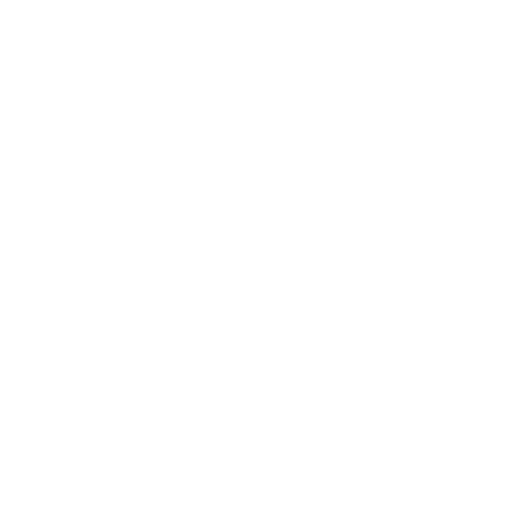
t = 0.00 s
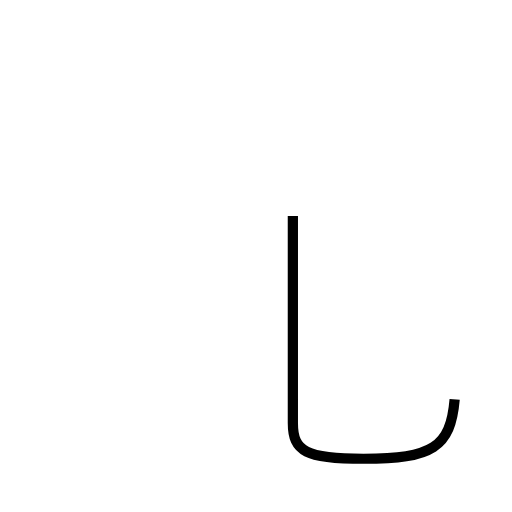
t = 1.24 s
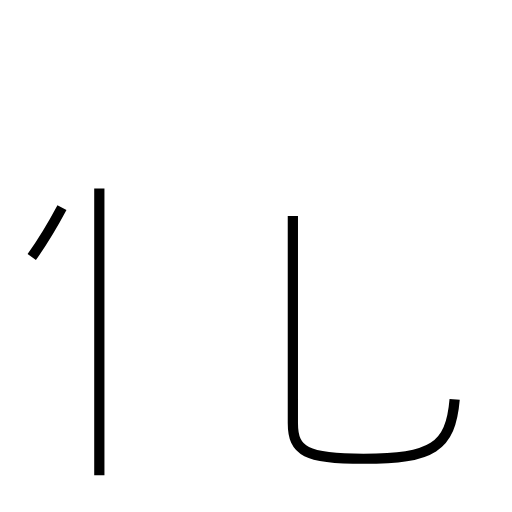
t = 2.25 s
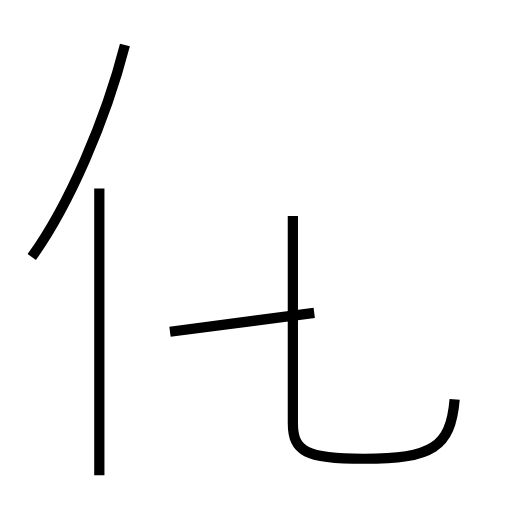
t = 3.19 s
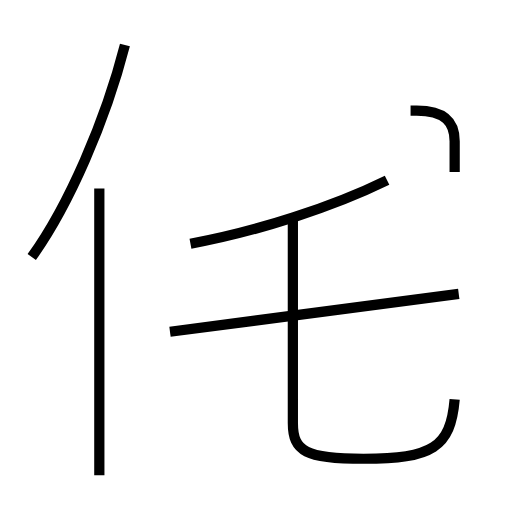
t = 4.50 s
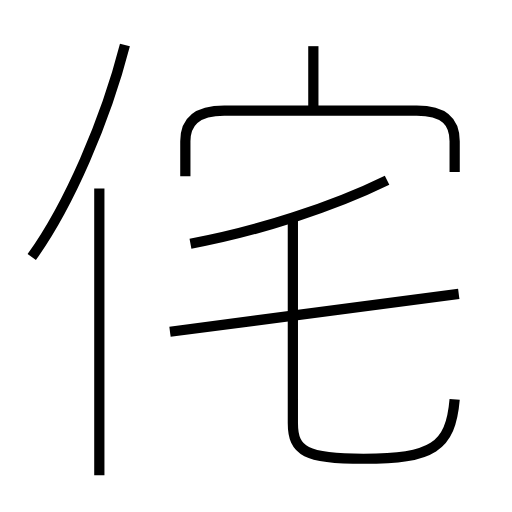
t = 5.49 s

The animated SVG that drew these frames (rendered in a browser with its animation timeline set to each time). Animation: 7 SMIL elements (animate=7); one cycle of 5.49 s.

<?xml version='1.0' encoding='utf-8'?>
<svg viewBox="0.0 -6.0 50.0 50.0" version="1.1" xmlns="http://www.w3.org/2000/svg"><rect x="-1000" y="-1000" width="2000" height="2000" stroke="white" fill="white" /><g style="fill:none;stroke:#000000;stroke-width:1"><path d="M 44.4 -5.0 C 44.0 -0.3 42.2 0.8 35.5 0.8 C 29.9 0.8 28.6 0.1 28.6 -2.7 L 28.6 -22.9 " transform="translate(0.0 38.0)" stroke-dasharray="41.43520330100575" stroke-dashoffset="41.43520330100575"><animate attributeName="stroke-dashoffset" from="41.43520330100575" to="0" dur="1.2430560990301724s" begin="0s" fill="freeze" /></path><path d="M 9.7 2.4 L 9.7 -25.6 " transform="translate(0.0 38.0)" stroke-dasharray="28.0" stroke-dashoffset="28.0"><animate attributeName="stroke-dashoffset" from="28.0" to="0" dur="0.84s" begin="1.2430560990301724s" fill="freeze" /></path><path d="M 3.1 -18.9 C 6.7 -23.9 10.3 -32.2 12.2 -39.6 " transform="translate(0.0 38.0)" stroke-dasharray="22.722432311061223" stroke-dashoffset="22.722432311061223"><animate attributeName="stroke-dashoffset" from="22.722432311061223" to="0" dur="0.6816729693318366s" begin="2.0830560990301725s" fill="freeze" /></path><path d="M 16.6 -11.6 L 44.8 -15.3 " transform="translate(0.0 38.0)" stroke-dasharray="28.44169474556676" stroke-dashoffset="28.44169474556676"><animate attributeName="stroke-dashoffset" from="28.44169474556676" to="0" dur="0.8532508423670028s" begin="2.7647290683620094s" fill="freeze" /></path><path d="M 18.6 -20.2 C 25.1 -21.4 32.5 -23.8 37.8 -26.4 " transform="translate(0.0 38.0)" stroke-dasharray="20.231738629340004" stroke-dashoffset="20.231738629340004"><animate attributeName="stroke-dashoffset" from="20.231738629340004" to="0" dur="0.6069521588802002s" begin="3.6179799107290123s" fill="freeze" /></path><path d="M 44.4 -27.2 L 44.4 -30.2 C 44.4 -32.0 43.5 -33.2 40.7 -33.2 L 21.9 -33.2 C 19.1 -33.2 18.1 -32.0 18.1 -30.2 L 18.1 -26.8 " transform="translate(0.0 38.0)" stroke-dasharray="36.21163270369426" stroke-dashoffset="36.21163270369426"><animate attributeName="stroke-dashoffset" from="36.21163270369426" to="0" dur="1.0863489811108276s" begin="4.2249320696092125s" fill="freeze" /></path><path d="M 30.6 -33.4 L 30.6 -39.5" transform="translate(0.0 38.0)" stroke-dasharray="6.100000000000001" stroke-dashoffset="6.100000000000001"><animate attributeName="stroke-dashoffset" from="6.100000000000001" to="0" dur="0.18300000000000002s" begin="5.31128105072004s" fill="freeze" /></path></g></svg>
